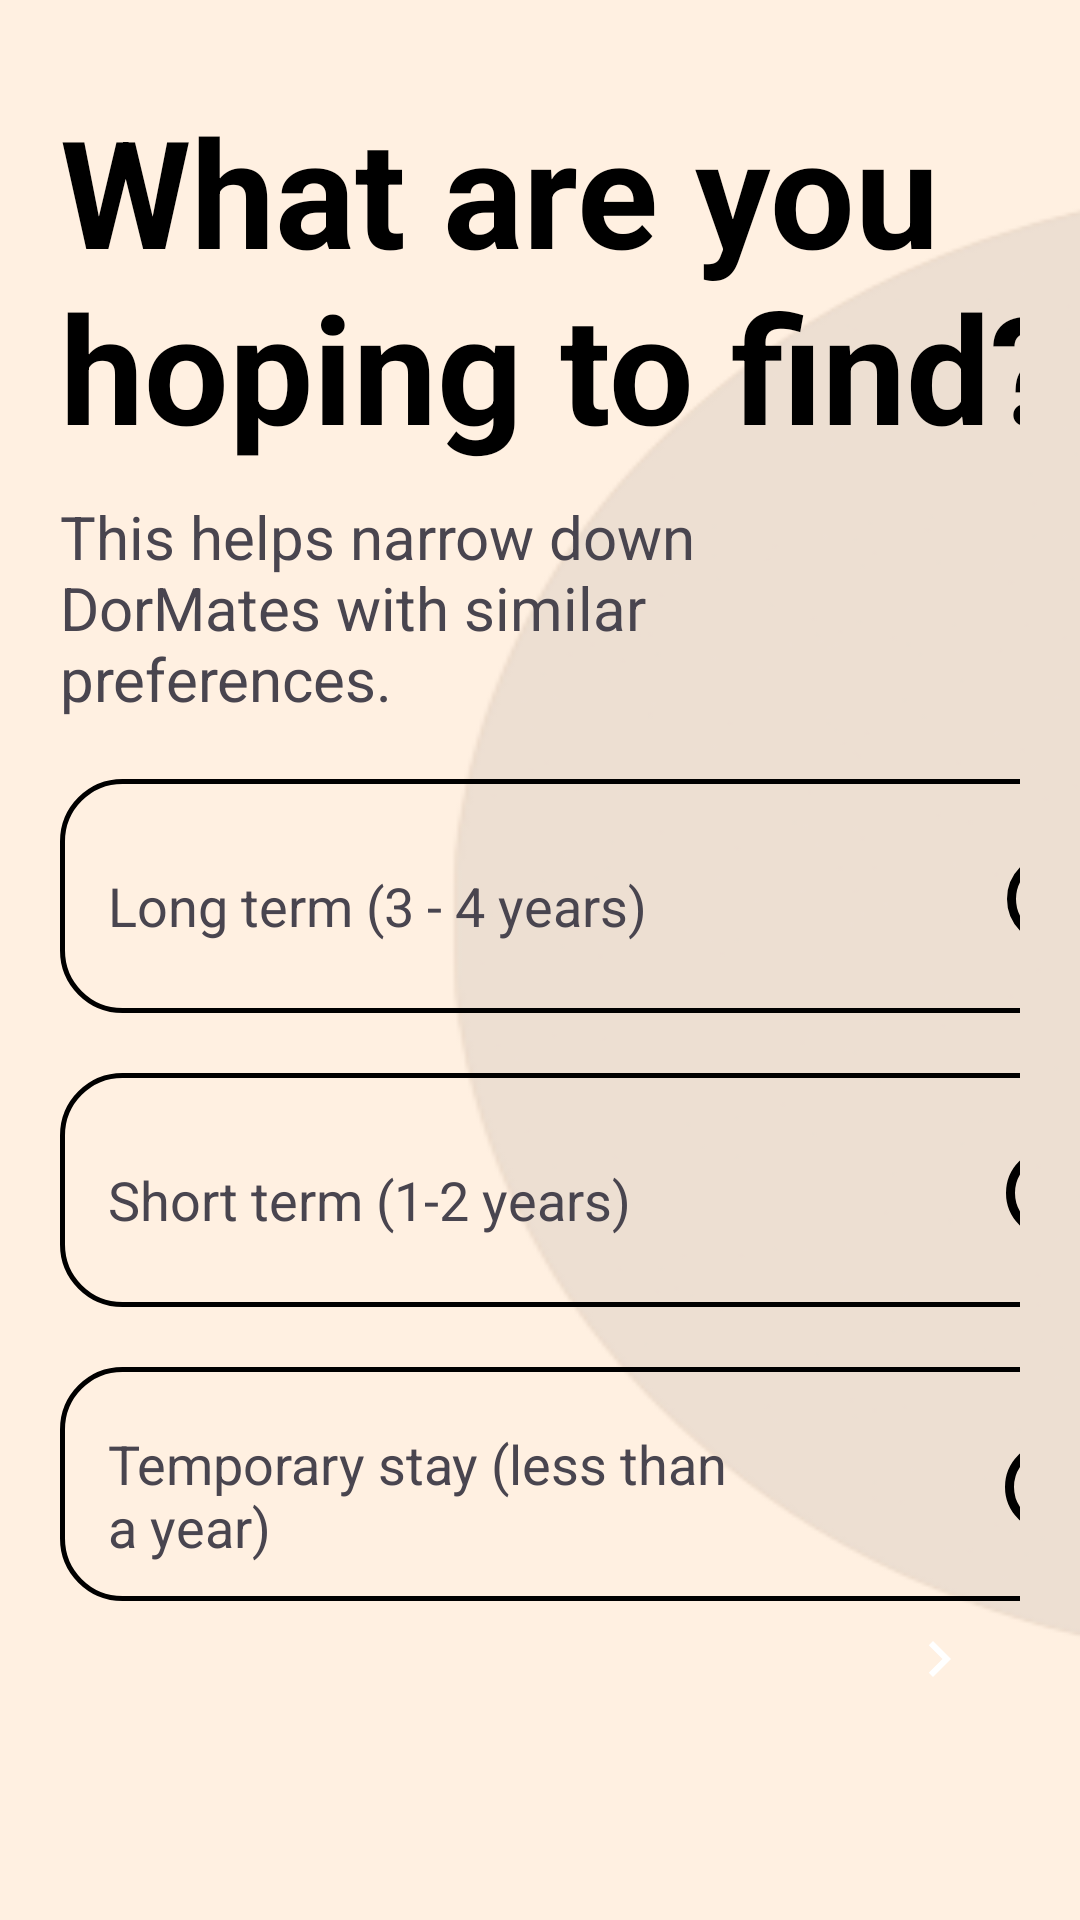

Android layout source for this screen:
<!-- AndroidManifest.xml: application theme Theme.DormMate -->
<!-- res/layout/activity_sign_up3.xml -->
<?xml version="1.0" encoding="utf-8"?>
<FrameLayout xmlns:android="http://schemas.android.com/apk/res/android"
    xmlns:app="http://schemas.android.com/apk/res-auto"
    xmlns:tools="http://schemas.android.com/tools"
    android:id="@+id/main"
    android:layout_width="match_parent"
    android:layout_height="match_parent"
    tools:context=".SignUp3"
    android:background="@color/cream">

    <View
        android:layout_width="288dp"
        android:layout_height="496dp"
        android:layout_marginStart="150dp"
        android:layout_marginTop="60dp"
        android:background="@drawable/bg_deco"
        android:layout_marginRight="20dp"/>

    <LinearLayout
        android:layout_width="match_parent"
        android:layout_height="match_parent"
        android:orientation="vertical"
        android:paddingStart="20dp"
        android:paddingEnd="20dp"
        android:paddingTop="30dp"
        >

        <TextView
            android:layout_width="379dp"
            android:layout_height="wrap_content"
            android:text="What are you hoping to find?"
            android:textColor="@color/black"
            android:textSize="50sp"
            android:textStyle="bold" />

        <TextView
            android:layout_width="227dp"
            android:layout_height="wrap_content"
            android:layout_marginTop="10dp"
            android:text="This helps narrow down DorMates with similar preferences."
            android:textSize="20sp" />

        <FrameLayout
            android:id="@+id/btnLongTerm"
            android:layout_width="365dp"
            android:layout_height="78dp"
            android:layout_marginTop="20dp"
            android:background="@drawable/rounded_button_outline"
            android:paddingHorizontal="16dp"
            android:paddingVertical="10dp"
            android:clickable="true">

            <LinearLayout
                android:layout_width="wrap_content"
                android:layout_height="wrap_content"
                android:orientation="horizontal">

                <TextView
                    android:layout_width="wrap_content"
                    android:layout_height="wrap_content"
                    android:paddingTop="20dp"
                    android:text="Long term (3 - 4 years)"
                    android:textSize="18sp" />

                <ImageView
                    android:id="@+id/shpSolid1"
                    android:layout_width="30dp"
                    android:layout_height="30dp"
                    android:layout_marginLeft="120dp"
                    android:layout_marginTop="15dp"
                    android:src="@drawable/circle_outline" />
            </LinearLayout>
        </FrameLayout>

        <FrameLayout
            android:id="@+id/btnShortTerm"
            android:layout_width="365dp"
            android:layout_height="78dp"
            android:background="@drawable/rounded_button_outline"
            android:paddingHorizontal="16dp"
            android:paddingVertical="10dp"
            android:layout_marginTop="20dp"
            android:clickable="true">

            <LinearLayout
                android:layout_width="wrap_content"
                android:layout_height="wrap_content"
                android:orientation="horizontal">

                <TextView
                    android:layout_width="wrap_content"
                    android:layout_height="wrap_content"
                    android:paddingTop="20dp"
                    android:text="Short term (1-2 years)"
                    android:textSize="18sp" />

                <ImageView
                    android:id="@+id/shpSolid2"
                    android:layout_width="30dp"
                    android:layout_height="30dp"
                    android:layout_marginLeft="125dp"
                    android:layout_marginTop="15dp"
                    android:src="@drawable/circle_outline" />
            </LinearLayout>
        </FrameLayout>

        <FrameLayout
            android:clickable="true"
            android:id="@+id/btnTempStay"
            android:layout_width="365dp"
            android:layout_height="78dp"
            android:layout_marginTop="20dp"
            android:background="@drawable/rounded_button_outline"
            android:paddingHorizontal="16dp"
            android:paddingVertical="10dp">

            <LinearLayout
                android:layout_width="wrap_content"
                android:layout_height="wrap_content"
                android:orientation="horizontal">

                <TextView
                    android:layout_width="209dp"
                    android:layout_height="wrap_content"
                    android:paddingTop="10dp"
                    android:text="Temporary stay (less than a year)"
                    android:textSize="18sp" />

                <ImageView
                    android:id="@+id/shpSolid3"
                    android:layout_width="30dp"
                    android:layout_height="30dp"
                    android:layout_marginLeft="90dp"
                    android:layout_marginTop="15dp"
                    android:src="@drawable/circle_outline" />
            </LinearLayout>
        </FrameLayout>

        <TextView
            android:id="@+id/tvContractWarning"
            android:layout_width="wrap_content"
            android:layout_height="wrap_content"
            android:text="*Please select a contract length preference."
            android:textColor="@color/orange"
            android:visibility="gone"/>

    </LinearLayout>

    <ImageButton
        android:id="@+id/btnProceed"
        android:layout_width="54dp"
        android:layout_height="54dp"
        android:layout_gravity="bottom|end"
        android:layout_marginRight="20dp"
        android:layout_marginBottom="60dp"
        android:background="@drawable/circle_button"
        android:backgroundTint="#000000"
        android:src="@drawable/ic_continue"
        android:scaleType="centerInside"
        android:padding="12dp"
        android:contentDescription="Continue" />

</FrameLayout>
<!-- resources referenced by this layout -->
<resources>
  <color name="black">#000000</color>
  <color name="cream">#fff0e1</color>
  <color name="orange">#ed6445</color>
  <!-- drawable bg_deco: png bitmap (drawable, 16574 bytes) -->
  <!-- drawable circle_outline (drawable) -->
  <?xml version="1.0" encoding="utf-8"?>
  <shape xmlns:android="http://schemas.android.com/apk/res/android"
      android:shape="rectangle">
  
      <stroke
          android:width="3dp"
          android:color="#000000" />
  
      <corners android:radius="50dp" />
  
  </shape>
  <!-- drawable ic_continue (drawable) -->
  <vector xmlns:android="http://schemas.android.com/apk/res/android" android:autoMirrored="true" android:height="24dp" android:tint="#FFFFFF" android:viewportHeight="24" android:viewportWidth="24" android:width="24dp">
        
      <path android:fillColor="@android:color/white" android:pathData="M10,6L8.59,7.41 13.17,12l-4.58,4.59L10,18l6,-6z"/>
      
  </vector>
  <!-- drawable rounded_button_outline (drawable) -->
  <?xml version="1.0" encoding="utf-8"?>
  <shape xmlns:android="http://schemas.android.com/apk/res/android"
      android:shape="rectangle">
  
      <stroke
          android:width="1.5dp"
          android:color="#000000" />
  
      <corners android:radius="20dp" />
  
  </shape>
  <style name="Theme.DormMate" parent="Base.Theme.DormMate" />
  <style name="Base.Theme.DormMate" parent="Theme.Material3.DayNight.NoActionBar">
          
          
          <item name="colorPrimary">@color/orange</item>
          <item name="colorOnPrimary">@color/white</item>
      </style>
  <color name="white">#ffffff</color>
</resources>
